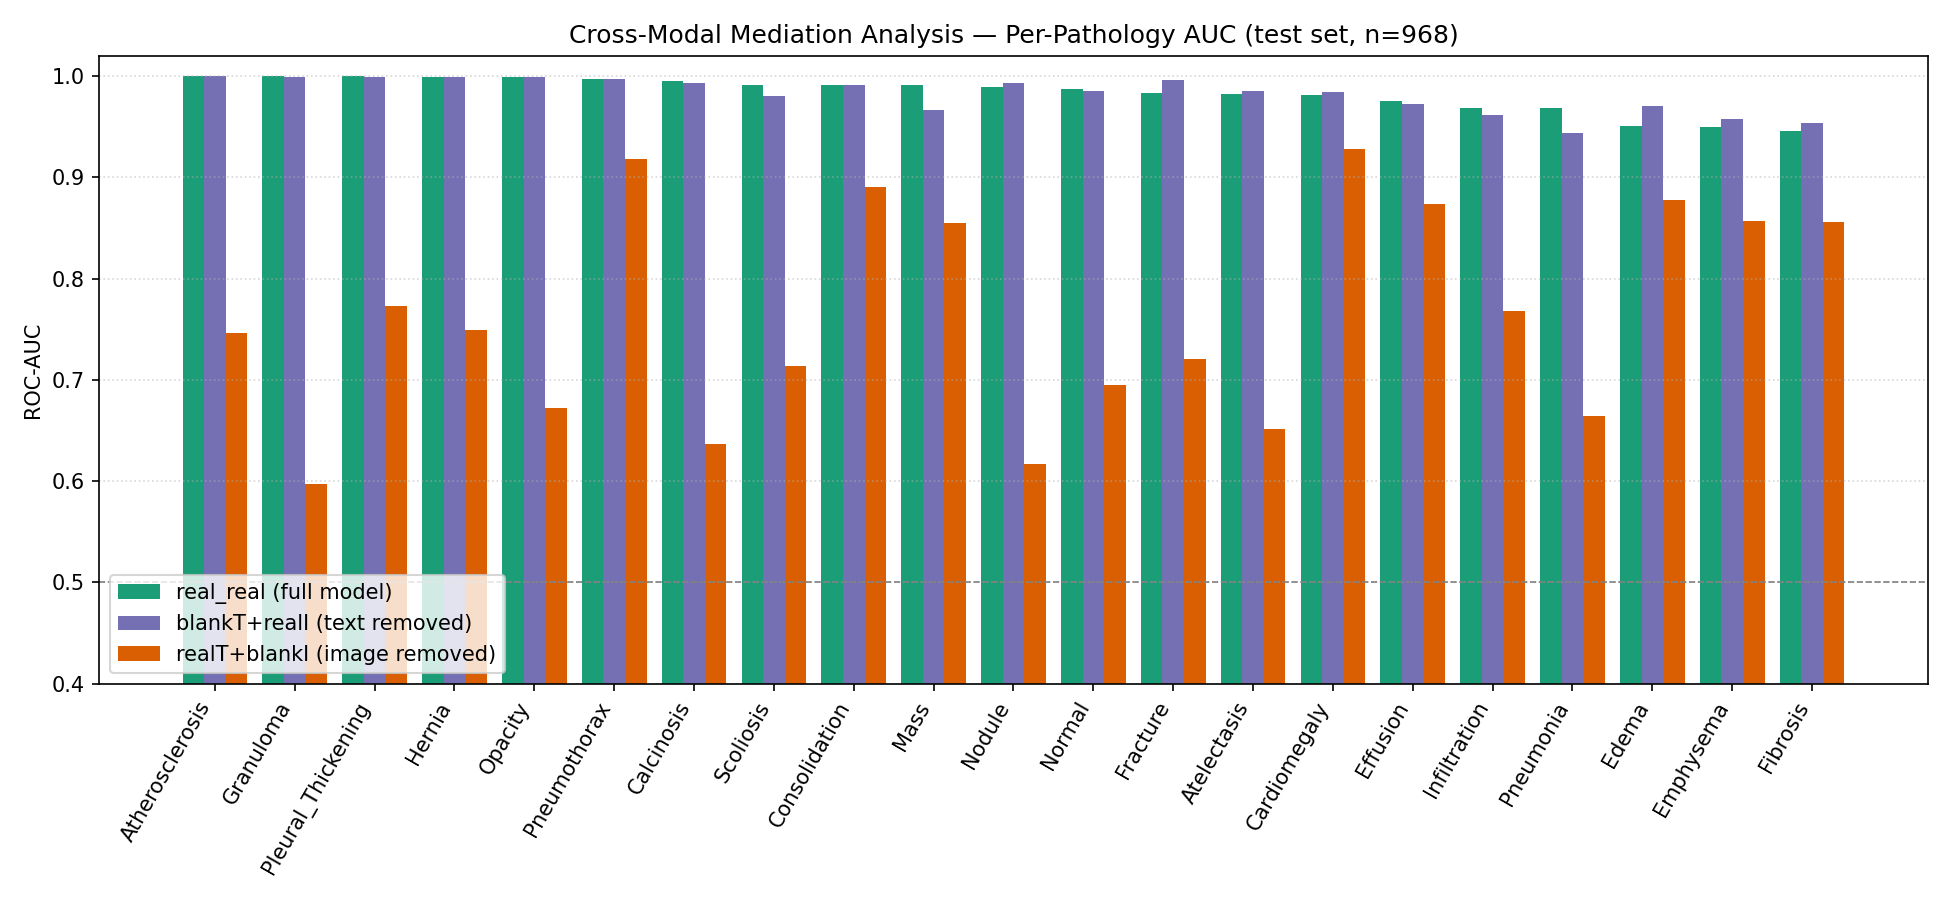

The table this chart was drawn from, first rows:
label, n_pos, auc_real_real, auc_real_real_ci_lo, auc_real_real_ci_hi, auc_blank_blank, auc_realT_blankI, auc_blankT_realI, auc_blankT_realI_ci_lo, auc_blankT_realI_ci_hi, delta_real_minus_blankTrealI, delta_ci_lo, delta_ci_hi
Atelectasis, 93, 0.9825, 0.9677, 0.9942, 0.5823, 0.6512, 0.9858, 0.9769, 0.9936, -0.003293, -0.01368, 0.003162
Cardiomegaly, 82, 0.9817, 0.9654, 0.9927, 0.8157, 0.9286, 0.9844, 0.9751, 0.9916, -0.002698, -0.01404, 0.006328
Effusion, 41, 0.9758, 0.953, 0.9937, 0.8268, 0.8736, 0.9723, 0.9458, 0.9936, 0.003499, -0.003009, 0.01298
Pneumonia, 22, 0.9681, 0.9395, 0.9936, 0.4945, 0.6647, 0.9435, 0.873, 0.9941, 0.02465, -0.002616, 0.0687
Pneumothorax, 6, 0.9977, 0.9919, 1.0, 0.6343, 0.9182, 0.9971, 0.9898, 1.0, 0.000693, -0.000531, 0.002932
Edema, 25, 0.9506, 0.8777, 0.9969, 0.7919, 0.878, 0.9703, 0.9364, 0.9944, -0.01972, -0.05933, 0.005007
Emphysema, 32, 0.9494, 0.8863, 0.9936, 0.8205, 0.8571, 0.9576, 0.9159, 0.9922, -0.008213, -0.04195, 0.01804
Fibrosis, 6, 0.9463, 0.8737, 0.9993, 0.8382, 0.8557, 0.9539, 0.8668, 0.999, -0.007623, -0.07339, 0.04245
Infiltration, 19, 0.9685, 0.9394, 0.9931, 0.5564, 0.7677, 0.9612, 0.9296, 0.989, 0.007265, -0.01338, 0.02936
Mass, 5, 0.9915, 0.978, 1.0, 0.4193, 0.8546, 0.9668, 0.9158, 0.9969, 0.02471, -0.004209, 0.07108
Nodule, 28, 0.9894, 0.9675, 0.9996, 0.5354, 0.6169, 0.9938, 0.9836, 0.9993, -0.004369, -0.01607, 0.001279
Hernia, 12, 0.9997, 0.9987, 1.0, 0.7837, 0.7494, 0.9994, 0.9979, 1.0, 0.0002615, 0.0, 0.001046
Fracture, 27, 0.9831, 0.9559, 1.0, 0.5948, 0.7204, 0.9959, 0.9896, 1.0, -0.01283, -0.03404, 0.0004822
Pleural_Thickening, 13, 0.9998, 0.9993, 1.0, 0.512, 0.7729, 0.9989, 0.9963, 1.0, 0.0009666, 0.0, 0.003218
Opacity, 132, 0.9996, 0.999, 1, 0.6115, 0.672, 0.9988, 0.9969, 0.9999, 0.0007703, -5.119308210741191e-05, 0.002219
Consolidation, 7, 0.9915, 0.9786, 1.0, 0.8103, 0.891, 0.9917, 0.9793, 1.0, -0.0001487, -0.006237, 0.006067
Granuloma, 105, 0.9999, 0.9996, 1.0, 0.4978, 0.5967, 0.9997, 0.9993, 1, 0.0001655, 0.0, 0.0004379
Calcinosis, 129, 0.9954, 0.9856, 0.9998, 0.5338, 0.6368, 0.993, 0.9802, 0.9992, 0.002402, 0.0004136, 0.005755
Scoliosis, 24, 0.9916, 0.9783, 0.9996, 0.7245, 0.7138, 0.9802, 0.9446, 1.0, 0.01134, -0.005078, 0.03949
Atherosclerosis, 33, 1.0, 1, 1.0, 0.6748, 0.7466, 1.0, 1, 1.0, 0.0, -1.1102230246251565e-16, 1.1102230246251565e-16
Normal, 553, 0.9876, 0.9787, 0.9946, 0.6316, 0.6951, 0.9853, 0.9752, 0.993, 0.002209, 0.0003757, 0.00442
